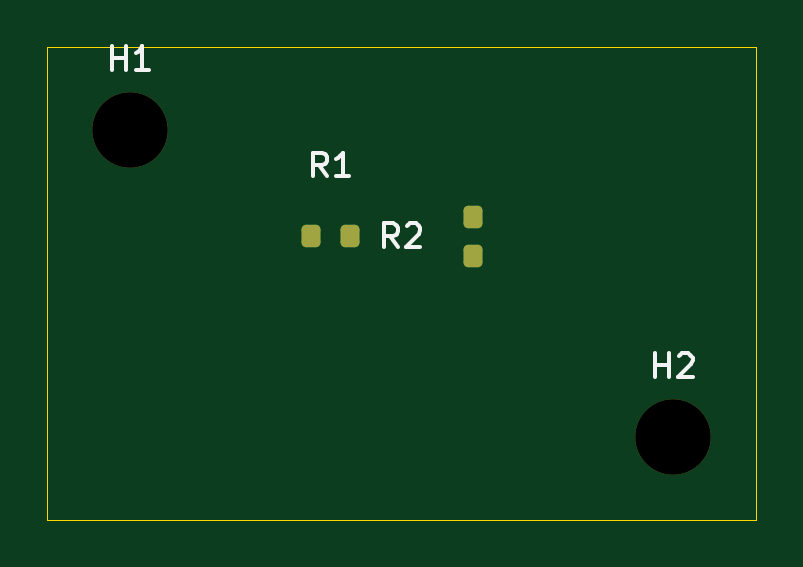
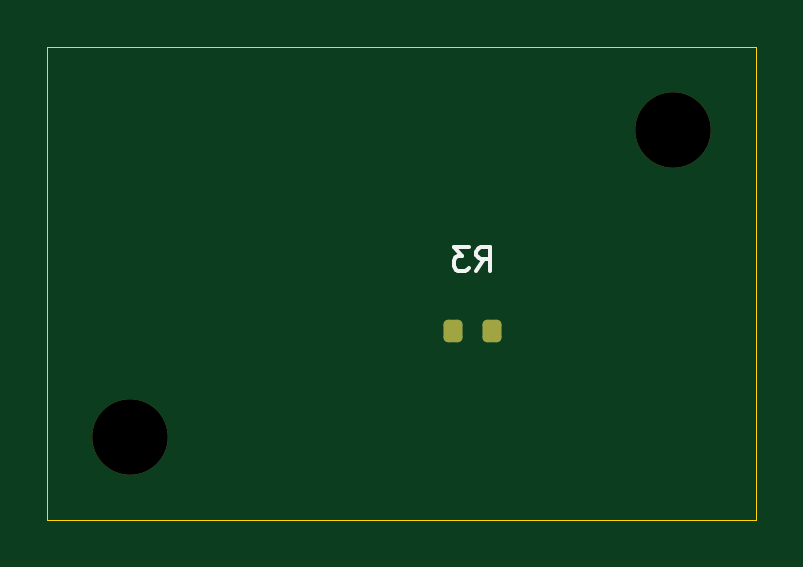
Circuit board: 10 layer files. Board 30.0 x 20.0 mm.
- bottom_copper: mini-B_Cu.gbl (1238 bytes)
- bottom_mask: mini-B_Mask.gbs (1278 bytes)
- paste: mini-B_Paste.gbp (449 bytes)
- bottom_silk: mini-B_Silkscreen.gbo (2416 bytes)
- outline: mini-Edge_Cuts.gm1 (554 bytes)
- top_copper: mini-F_Cu.gtl (1326 bytes)
- top_mask: mini-F_Mask.gts (1339 bytes)
- paste: mini-F_Paste.gtp (449 bytes)
- top_silk: mini-F_Silkscreen.gto (4025 bytes)
- drill: mini.drl (348 bytes)

=== bottom_copper: mini-B_Cu.gbl (1238 bytes, source withheld) ===
=== bottom_mask: mini-B_Mask.gbs (1278 bytes, source withheld) ===
=== paste: mini-B_Paste.gbp ===
%TF.GenerationSoftware,KiCad,Pcbnew,10.0.8*%
%TF.CreationDate,2026-11-24T19:35:15+01:00*%
%TF.ProjectId,mini,6d696e69-2e6b-4696-9361-645f70636258,rev?*%
%TF.SameCoordinates,Original*%
%TF.FileFunction,Paste,Bot*%
%TF.FilePolarity,Positive*%
%FSLAX46Y46*%
G04 Gerber Fmt 4.6, Leading zero omitted, Abs format (unit mm)*
G04 Created by KiCad (PCBNEW 10.0.8) date 2026-11-24 19:35:15*
%MOMM*%
%LPD*%
G01*
G04 APERTURE LIST*
G04 APERTURE END LIST*
M02*

=== bottom_silk: mini-B_Silkscreen.gbo (2416 bytes, source withheld) ===
=== outline: mini-Edge_Cuts.gm1 ===
%TF.GenerationSoftware,KiCad,Pcbnew,10.0.8*%
%TF.CreationDate,2026-11-24T19:35:15+01:00*%
%TF.ProjectId,mini,6d696e69-2e6b-4696-9361-645f70636258,rev?*%
%TF.SameCoordinates,Original*%
%TF.FileFunction,Profile,NP*%
%FSLAX46Y46*%
G04 Gerber Fmt 4.6, Leading zero omitted, Abs format (unit mm)*
G04 Created by KiCad (PCBNEW 10.0.8) date 2026-11-24 19:35:15*
%MOMM*%
%LPD*%
G01*
G04 APERTURE LIST*
%TA.AperFunction,Profile*%
%ADD10C,0.050000*%
%TD*%
G04 APERTURE END LIST*
D10*
X0Y0D02*
X30000000Y0D01*
X30000000Y-20000000D01*
X0Y-20000000D01*
X0Y0D01*
M02*

=== top_copper: mini-F_Cu.gtl (1326 bytes, source withheld) ===
=== top_mask: mini-F_Mask.gts (1339 bytes, source withheld) ===
=== paste: mini-F_Paste.gtp ===
%TF.GenerationSoftware,KiCad,Pcbnew,10.0.8*%
%TF.CreationDate,2026-11-24T19:35:15+01:00*%
%TF.ProjectId,mini,6d696e69-2e6b-4696-9361-645f70636258,rev?*%
%TF.SameCoordinates,Original*%
%TF.FileFunction,Paste,Top*%
%TF.FilePolarity,Positive*%
%FSLAX46Y46*%
G04 Gerber Fmt 4.6, Leading zero omitted, Abs format (unit mm)*
G04 Created by KiCad (PCBNEW 10.0.8) date 2026-11-24 19:35:15*
%MOMM*%
%LPD*%
G01*
G04 APERTURE LIST*
G04 APERTURE END LIST*
M02*

=== top_silk: mini-F_Silkscreen.gto ===
%TF.GenerationSoftware,KiCad,Pcbnew,10.0.8*%
%TF.CreationDate,2026-11-24T19:35:15+01:00*%
%TF.ProjectId,mini,6d696e69-2e6b-4696-9361-645f70636258,rev?*%
%TF.SameCoordinates,Original*%
%TF.FileFunction,Legend,Top*%
%TF.FilePolarity,Positive*%
%FSLAX46Y46*%
G04 Gerber Fmt 4.6, Leading zero omitted, Abs format (unit mm)*
G04 Created by KiCad (PCBNEW 10.0.8) date 2026-11-24 19:35:15*
%MOMM*%
%LPD*%
G01*
G04 APERTURE LIST*
G04 Aperture macros list*
%AMRoundRect*
0 Rectangle with rounded corners*
0 $1 Rounding radius*
0 $2 $3 $4 $5 $6 $7 $8 $9 X,Y pos of 4 corners*
0 Add a 4 corners polygon primitive as box body*
4,1,4,$2,$3,$4,$5,$6,$7,$8,$9,$2,$3,0*
0 Add four circle primitives for the rounded corners*
1,1,$1+$1,$2,$3*
1,1,$1+$1,$4,$5*
1,1,$1+$1,$6,$7*
1,1,$1+$1,$8,$9*
0 Add four rect primitives between the rounded corners*
20,1,$1+$1,$2,$3,$4,$5,0*
20,1,$1+$1,$4,$5,$6,$7,0*
20,1,$1+$1,$6,$7,$8,$9,0*
20,1,$1+$1,$8,$9,$2,$3,0*%
G04 Aperture macros list end*
%ADD10C,0.150000*%
%ADD11RoundRect,0.200000X-0.200000X-0.275000X0.200000X-0.275000X0.200000X0.275000X-0.200000X0.275000X0*%
%ADD12C,3.200000*%
G04 APERTURE END LIST*
D10*
X11833333Y-5454819D02*
X11500000Y-4978628D01*
X11261905Y-5454819D02*
X11261905Y-4454819D01*
X11261905Y-4454819D02*
X11642857Y-4454819D01*
X11642857Y-4454819D02*
X11738095Y-4502438D01*
X11738095Y-4502438D02*
X11785714Y-4550057D01*
X11785714Y-4550057D02*
X11833333Y-4645295D01*
X11833333Y-4645295D02*
X11833333Y-4788152D01*
X11833333Y-4788152D02*
X11785714Y-4883390D01*
X11785714Y-4883390D02*
X11738095Y-4931009D01*
X11738095Y-4931009D02*
X11642857Y-4978628D01*
X11642857Y-4978628D02*
X11261905Y-4978628D01*
X12785714Y-5454819D02*
X12214286Y-5454819D01*
X12500000Y-5454819D02*
X12500000Y-4454819D01*
X12500000Y-4454819D02*
X12404762Y-4597676D01*
X12404762Y-4597676D02*
X12309524Y-4692914D01*
X12309524Y-4692914D02*
X12214286Y-4740533D01*
X14833333Y-8454819D02*
X14500000Y-7978628D01*
X14261905Y-8454819D02*
X14261905Y-7454819D01*
X14261905Y-7454819D02*
X14642857Y-7454819D01*
X14642857Y-7454819D02*
X14738095Y-7502438D01*
X14738095Y-7502438D02*
X14785714Y-7550057D01*
X14785714Y-7550057D02*
X14833333Y-7645295D01*
X14833333Y-7645295D02*
X14833333Y-7788152D01*
X14833333Y-7788152D02*
X14785714Y-7883390D01*
X14785714Y-7883390D02*
X14738095Y-7931009D01*
X14738095Y-7931009D02*
X14642857Y-7978628D01*
X14642857Y-7978628D02*
X14261905Y-7978628D01*
X15214286Y-7550057D02*
X15261905Y-7502438D01*
X15261905Y-7502438D02*
X15357143Y-7454819D01*
X15357143Y-7454819D02*
X15595238Y-7454819D01*
X15595238Y-7454819D02*
X15690476Y-7502438D01*
X15690476Y-7502438D02*
X15738095Y-7550057D01*
X15738095Y-7550057D02*
X15785714Y-7645295D01*
X15785714Y-7645295D02*
X15785714Y-7740533D01*
X15785714Y-7740533D02*
X15738095Y-7883390D01*
X15738095Y-7883390D02*
X15166667Y-8454819D01*
X15166667Y-8454819D02*
X15785714Y-8454819D01*
X2738095Y-954819D02*
X2738095Y45181D01*
X2738095Y-431009D02*
X3309523Y-431009D01*
X3309523Y-954819D02*
X3309523Y45181D01*
X4309523Y-954819D02*
X3738095Y-954819D01*
X4023809Y-954819D02*
X4023809Y45181D01*
X4023809Y45181D02*
X3928571Y-97676D01*
X3928571Y-97676D02*
X3833333Y-192914D01*
X3833333Y-192914D02*
X3738095Y-240533D01*
X25738095Y-13954819D02*
X25738095Y-12954819D01*
X25738095Y-13431009D02*
X26309523Y-13431009D01*
X26309523Y-13954819D02*
X26309523Y-12954819D01*
X26738095Y-13050057D02*
X26785714Y-13002438D01*
X26785714Y-13002438D02*
X26880952Y-12954819D01*
X26880952Y-12954819D02*
X27119047Y-12954819D01*
X27119047Y-12954819D02*
X27214285Y-13002438D01*
X27214285Y-13002438D02*
X27261904Y-13050057D01*
X27261904Y-13050057D02*
X27309523Y-13145295D01*
X27309523Y-13145295D02*
X27309523Y-13240533D01*
X27309523Y-13240533D02*
X27261904Y-13383390D01*
X27261904Y-13383390D02*
X26690476Y-13954819D01*
X26690476Y-13954819D02*
X27309523Y-13954819D01*
%LPC*%
D11*
%TO.C,R1*%
X11175000Y-8000000D03*
X12825000Y-8000000D03*
%TD*%
%TO.C,R2*%
X18000000Y-8825000D03*
X18000000Y-7175000D03*
%TD*%
D12*
%TO.C,H1*%
X3500000Y-3500000D03*
%TD*%
%TO.C,H2*%
X26500000Y-16500000D03*
%TD*%
%LPD*%
M02*

=== drill: mini.drl ===
M48
; DRILL file KiCad 10.0.8 date 2026-11-24T19:35:15
; FORMAT={-:-/ absolute / metric / decimal}
; #@! TF.CreationDate,2026-11-24T19:35:15+01:00
; #@! TF.GenerationSoftware,Kicad,Pcbnew,10.0.8
; #@! TF.FileFunction,MixedPlating,1,2
FMAT,2
METRIC
; #@! TA.AperFunction,NonPlated,NPTH,ComponentDrill
T1C3.200
%
G90
G05
T1
X3.5Y-3.5
X26.5Y-16.5
M30
